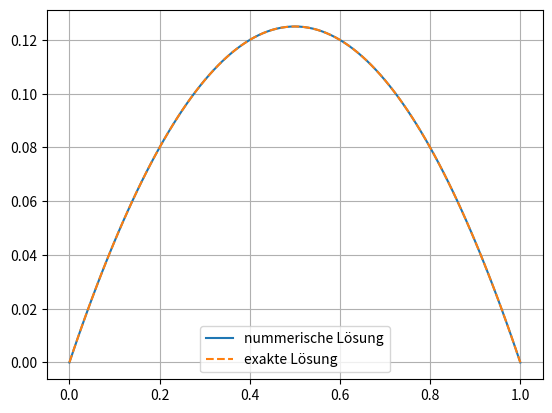

This chart was generated by the following Python code: (Note: this script raises an exception after producing the figure.)
import numpy as np
from scipy.linalg import solve_triangular 
"""
LU decomposition for tridiagonal matrix
in: a  =  [[0,      a_{21}, ..., a_{n-1,n-2}, a_{n,n-1}],
           [a_{11}, a_{22}, ..., a_{n-1,n-1}, a_{nn}],
           [a_{12}, a_{23}, ..., a_{n-1,n},   0]]

out: LU = [[0,      l_{21}, ..., l_{n-1,n-2}, l_{n,n-1}],
           [r_{11}, r_{22}, ..., r_{n-1,n-1}, r_{nn}],
           [r_{12}, r_{23}, ..., r_{n-1,n},   0]]
"""
def LUT(m):
    n = m.shape[1]
    for j in range(1,n):
        m[0,j] = m[0,j]/m[1,j-1]
        m[1,j] = m[1,j] - (m[0,j]*m[2,j-1])
    return m

import numpy as np
n=5 # Grösse der Matrizen
# test LUT
for k in range(1000):
    m = np.random.rand(3,n)     # Zufällige Matrix M erzeugen
    m[0][0], m[-1][-1] = 0, 0   # nicht verwendete Einträge löschen
    A = np.diag(m[0][1:], k=-1) + np.diag(m[1], k=0) + np.diag(m[2][:-1], k=1) # volle Matrix A erzeugen (nur für Test)
    
    LU = LUT(m)

    L,U = np.diag(LU[0][1:] , k=-1)+ np.identity(n), np.diag(LU[1], k=0) + np.diag(LU[2][:-1], k=1) # L, U Matrizen
    assert(np.linalg.norm(L@U-A) < 1e-10)

"""
in: LU (output from LUT), vector b
out: vector x s.t. L@U@x == b
"""  
def fbSubsT(LU, b):
    # code
    n = np.shape(LU)
    z = n[0]
    s = n[1]
    y = np.zeros(s)
    x = np.zeros(s)

    #forward
    y[0] = b[0]
    for i in range(1, s):
        y[i] = b[i]-LU[0,i]*y[i-1]
    #print(y)

    #backward
    x[s-1] = y[s-1]/LU[1,s-1]
    for i in range(s-2, -1, -1):
        x[i] = (y[i] - np.dot(LU[2,i],x[i+1]))/LU[1,i]
    return x

#LU = np.array([[0,-1/2,-2/3,-3/4,-4/5],[2,3/2,4/3,5/4,6/5],[-1,-1,-1,-1,0]])
#b = np.array([4,0,-5,5,3])
#print(fbSubsT(LU,b))

# test fbSubsT
for k in range(1000):
    m = np.random.rand(3,n) 
    m[0][0], m[-1][-1] = 0, 0
    A = np.diag(m[0][1:], k=-1) + np.diag(m[1], k=0) + np.diag(m[2][:-1], k=1)
    
    x1 = np.random.rand(n)   # Lösungsvektor
    b = A@x1                   # rechte Seite des LGS
    
    LU = LUT(m)
    x2 = fbSubsT(LU, b)
    
    assert(np.linalg.norm(x1-x2) < 1e-10)

n = 100
x = np.linspace(0,1,n+1)

# Dirichlet Randwerte
u0 = 0
un = 0

# System Matrix
A = np.zeros((3,n-1))

A[0,1:] = -1
A[1,:] = 2
A[2,:-1] = -1
print(A)

# Rechte Seite
h = 1./n
b = np.ones((n-1,1))*h**2
b[0] = h**2+u0
b[-1] = h**2+un

import matplotlib.pyplot as plt

LU = LUT(A)
u = np.zeros((n+1))
u[0] = u0;   # Randwert links
u[-1] = un;  # Randwert rechts
u[1:-1] = fbSubsT(LU, b)

ue = -0.5*x*(x-1); # Loesung von u''(x) = 1, u(0) = u(1) = 0

plt.plot(x, u,label='nummerische Lösung')
plt.plot(x, ue,'--',label='exakte Lösung')
plt.legend()
plt.grid()
plt.show()




# Dirichlet Randwerte
u0 = 0
un = np.exp(-6)*np.sin(6)
j= np.array([1,2,3,4])
vect=np.array([1/(h**2)-4/(2*h),8-2/(h**2),1/(h**2)+4/(2*h)])
for i in j:

    # System Matrix
    N = 10**j[i-1]
    A = np.zeros((N,N))
    x = np.linspace(0,3,N+2)
    h = 3/(N+1)

    A[0,1:] = 0
    A[1,:] = 0
    A[2,:-1] = 0
    A[0,0]=8-2/h**2
    A[0,1]=1/h**2+4/(2*h)
    A[N-1,N-2]=1/h**2-4/(2*h)
    A[N-1,N-1]=8-2/h**2
    for i in range(1,N-1):
        A[i,i-1:i+2] = vect
  
    




    # Rechte Seite
    
    b = np.zeros((N,1))
 
    b[-1] = (1/(h**2)+4/2*h)*np.exp(-6)*np.sin(6)

    LU = LUT(A)
    u = np.zeros(N+2)
   
    u[0] = u0;   # Randwert links   
    u[-1] = un;  # Randwert rechts
    u[1:-1] = solve_triangular(A,b) #fbSubsT(LU, b)

    ue = np.exp(-2*x)*np.sin(2*x)


plt.plot(x, u,'o',label='nummerische Lösung')
#plt.plot(x, ue,'--',label='exakte Lösung')
plt.legend()
plt.grid()
plt.show()




